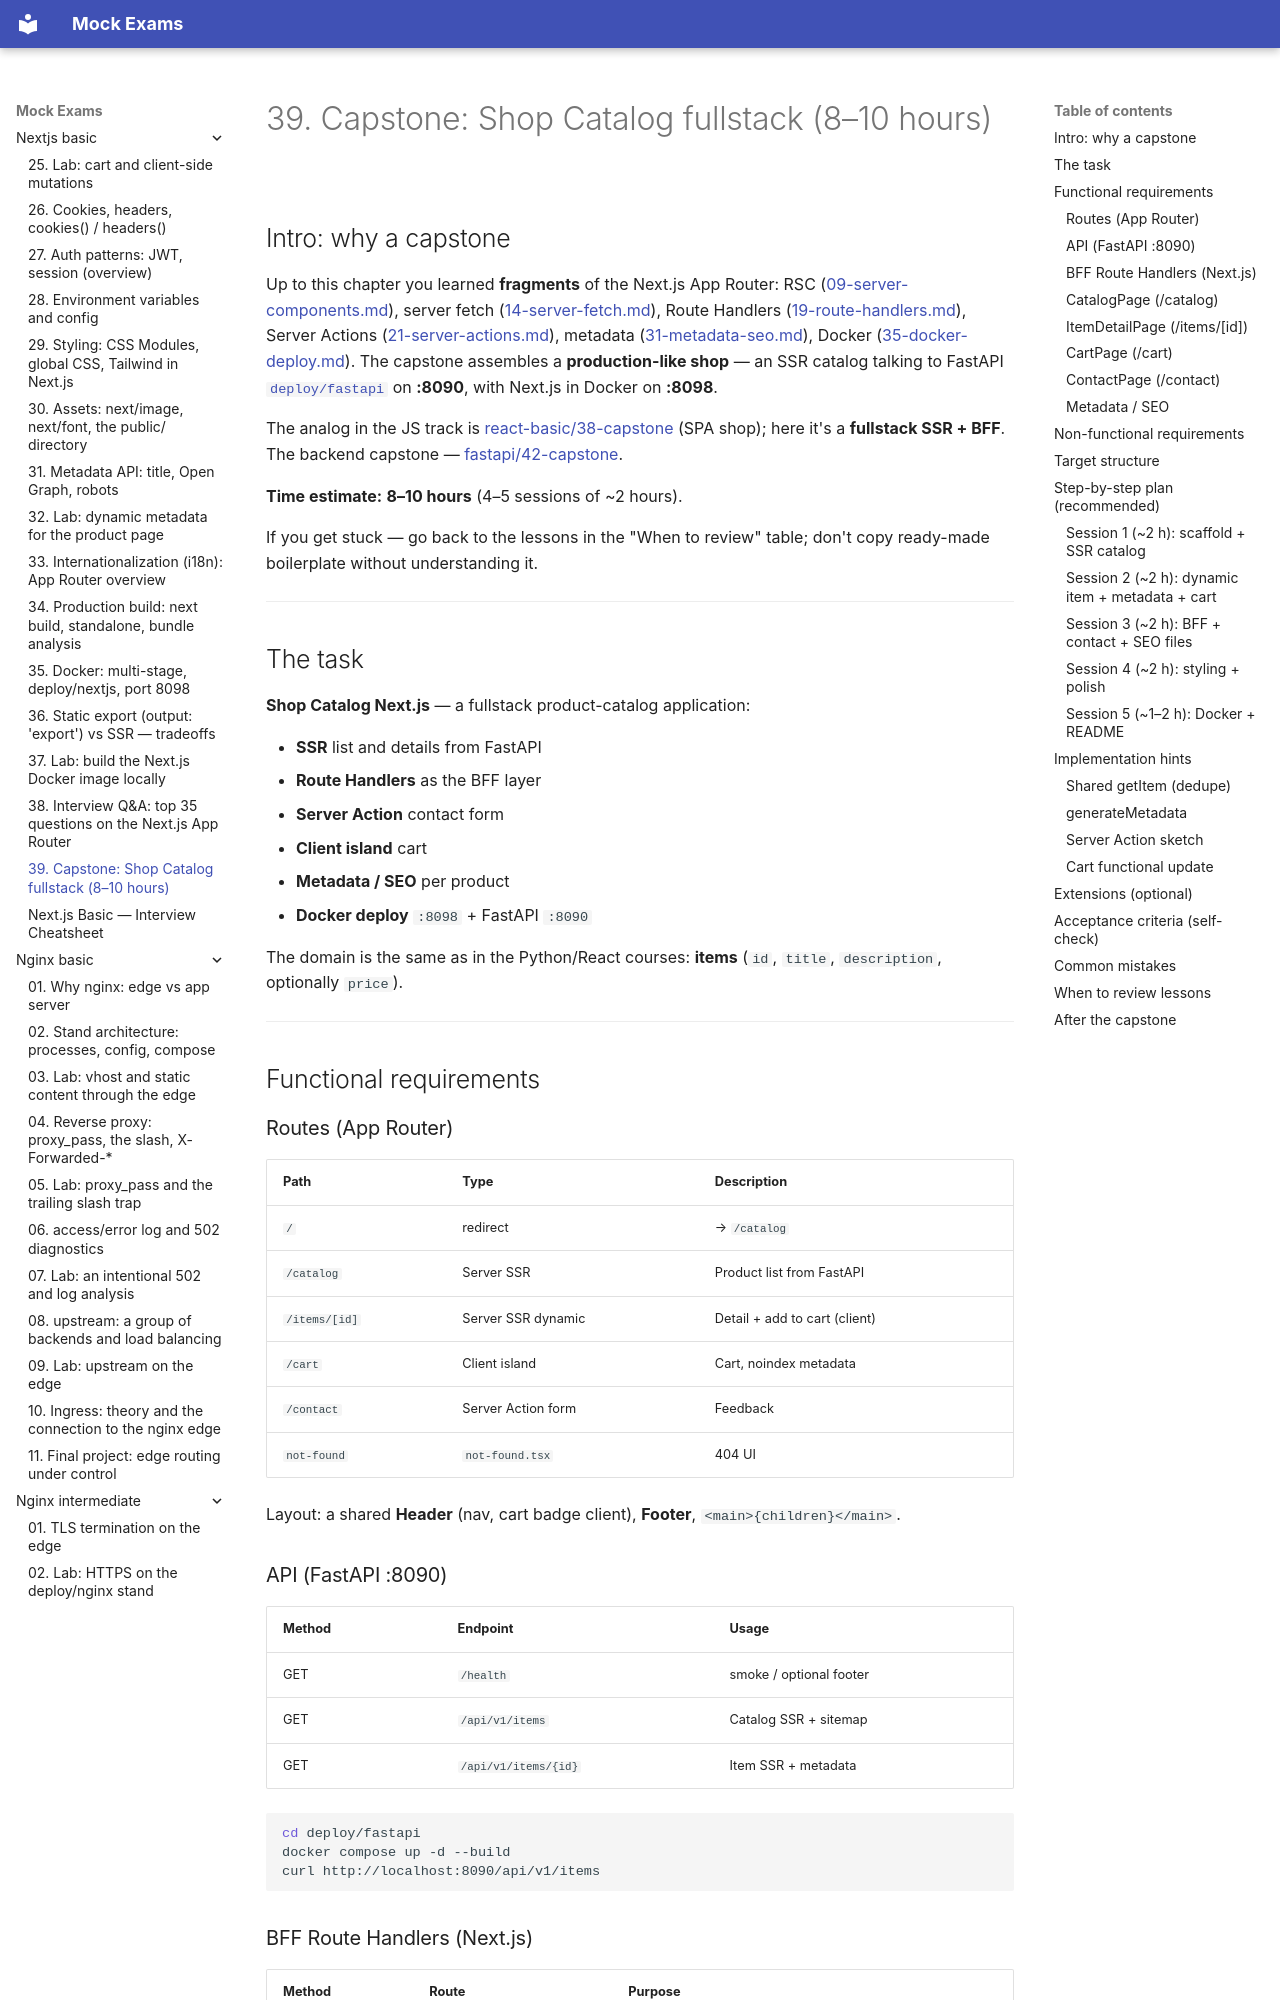

repository: FedorArbuzov/mock-exams · page: nextjs-basic/39-capstone/index.html · generator: mkdocs

# 39. Capstone: Shop Catalog fullstack (8–10 hours)

## Intro: why a capstone

Up to this chapter you learned **fragments** of the Next.js App Router: RSC ([09-server-components.md](09-server-components.md)), server fetch ([14-server-fetch.md](14-server-fetch.md)), Route Handlers ([19-route-handlers.md](19-route-handlers.md)), Server Actions ([21-server-actions.md](21-server-actions.md)), metadata ([31-metadata-seo.md](31-metadata-seo.md)), Docker ([35-docker-deploy.md](35-docker-deploy.md)). The capstone assembles a **production-like shop** — an SSR catalog talking to FastAPI [`deploy/fastapi`](../../deploy/fastapi/README.md) on **:8090**, with Next.js in Docker on **:8098**.

The analog in the JS track is [react-basic/38-capstone](../react-basic/38-capstone.md) (SPA shop); here it's a **fullstack SSR + BFF**. The backend capstone — [fastapi/42-capstone](../fastapi/42-capstone.md).

**Time estimate:** **8–10 hours** (4–5 sessions of ~2 hours).

If you get stuck — go back to the lessons in the "When to review" table; don't copy ready-made boilerplate without understanding it.

---

## The task

**Shop Catalog Next.js** — a fullstack product-catalog application:

- **SSR** list and details from FastAPI
- **Route Handlers** as the BFF layer
- **Server Action** contact form
- **Client island** cart
- **Metadata / SEO** per product
- **Docker deploy** `:8098` + FastAPI `:8090`

The domain is the same as in the Python/React courses: **items** (`id`, `title`, `description`, optionally `price`).

---

## Functional requirements

### Routes (App Router)

| Path | Type | Description |
|------|-----|----------|
| `/` | redirect | → `/catalog` |
| `/catalog` | Server SSR | Product list from FastAPI |
| `/items/[id]` | Server SSR dynamic | Detail + add to cart (client) |
| `/cart` | Client island | Cart, noindex metadata |
| `/contact` | Server Action form | Feedback |
| `not-found` | `not-found.tsx` | 404 UI |

Layout: a shared **Header** (nav, cart badge client), **Footer**, `<main>{children}</main>`.

### API (FastAPI :8090)

| Method | Endpoint | Usage |
|-------|----------|---------------|
| GET | `/health` | smoke / optional footer |
| GET | `/api/v1/items` | Catalog SSR + sitemap |
| GET | `/api/v1/items/{id}` | Item SSR + metadata |

```bash
cd deploy/fastapi
docker compose up -d --build
curl http://localhost:8090/api/v1/items
```
